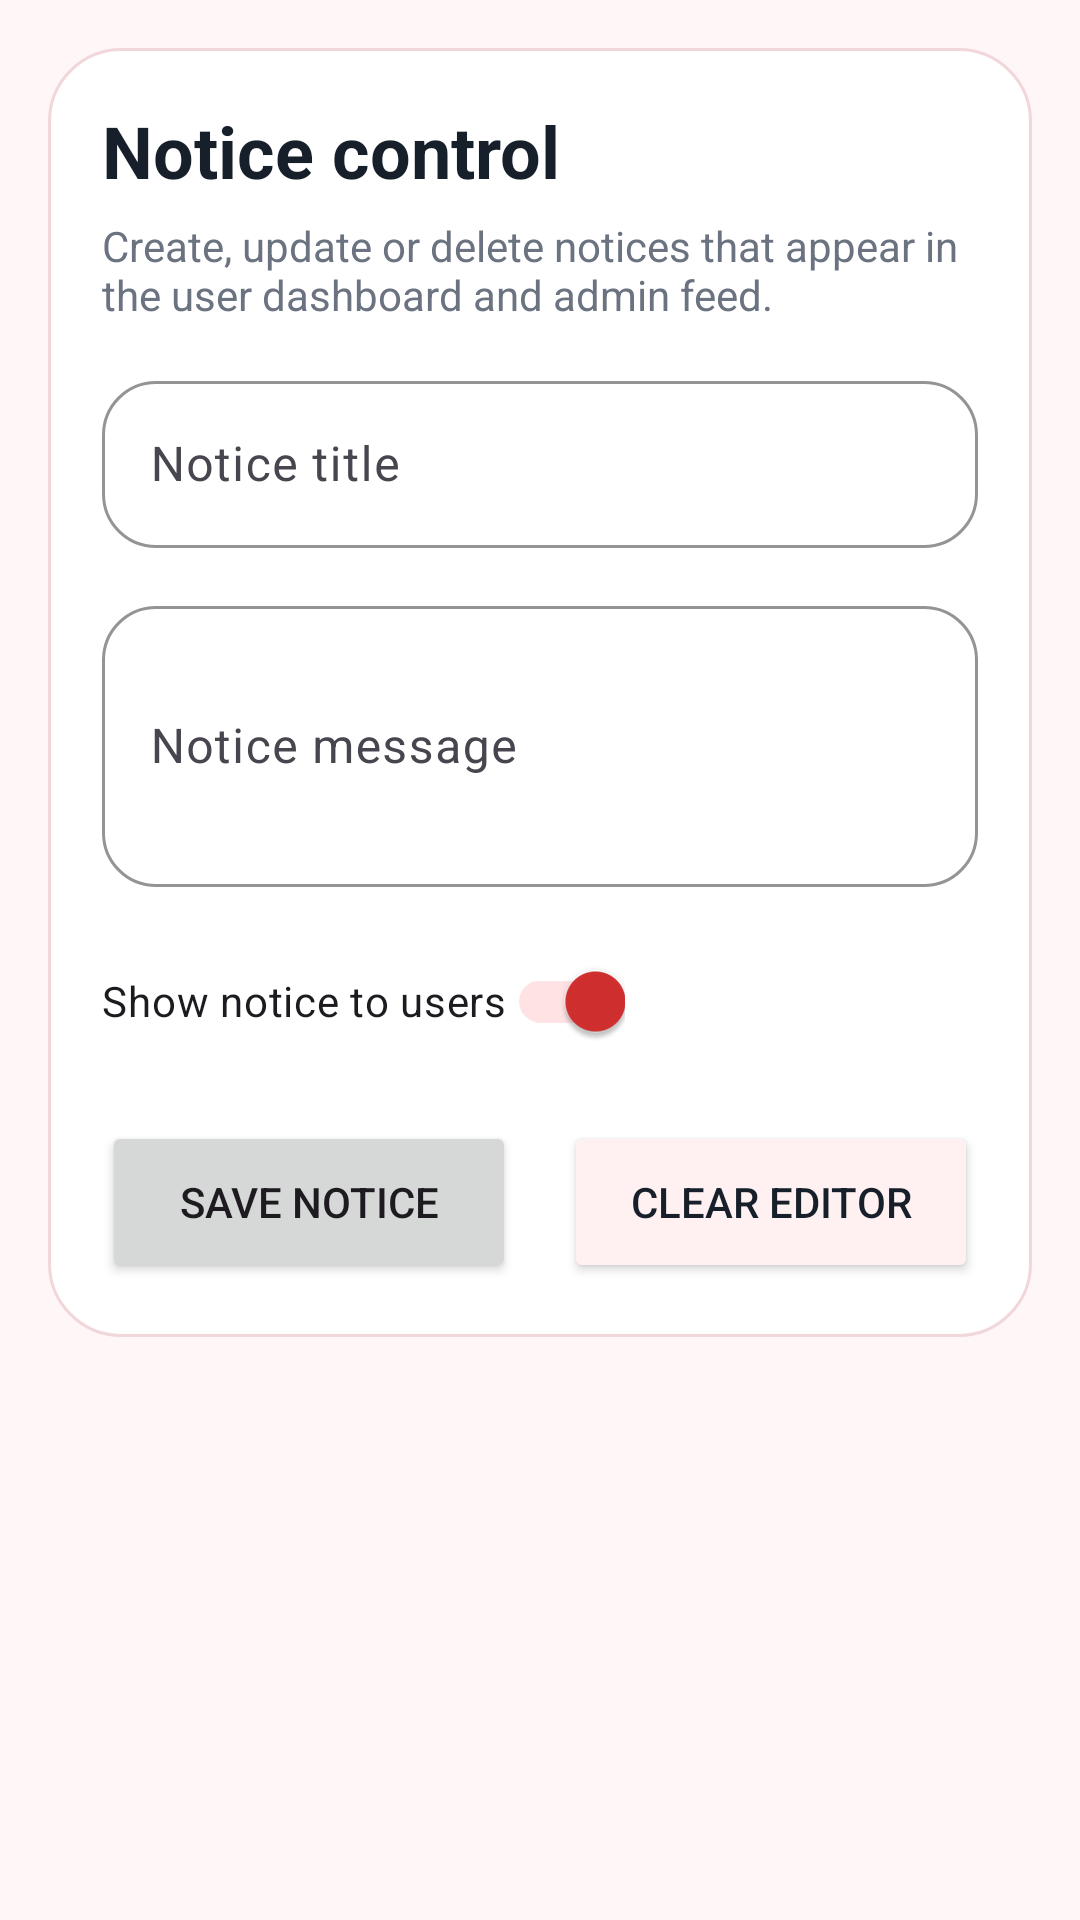

Layout XML and referenced resources for this Android screen:
<!-- AndroidManifest.xml: application theme Theme.RedPulse -->
<!-- res/layout/fragment_admin_notices.xml -->
<?xml version="1.0" encoding="utf-8"?>
<LinearLayout xmlns:android="http://schemas.android.com/apk/res/android"
    android:layout_width="match_parent"
    android:layout_height="match_parent"
    android:background="@color/redpulse_background"
    android:orientation="vertical"
    android:padding="16dp">

    <ScrollView
        android:layout_width="match_parent"
        android:layout_height="wrap_content">

        <LinearLayout
            android:layout_width="match_parent"
            android:layout_height="wrap_content"
            android:background="@drawable/bg_surface_card"
            android:orientation="vertical"
            android:padding="18dp">

            <TextView
                android:layout_width="wrap_content"
                android:layout_height="wrap_content"
                android:text="Notice control"
                android:textColor="@color/redpulse_text_primary"
                android:textSize="24sp"
                android:textStyle="bold" />

            <TextView
                android:layout_width="wrap_content"
                android:layout_height="wrap_content"
                android:layout_marginTop="6dp"
                android:text="Create, update or delete notices that appear in the user dashboard and admin feed."
                android:textColor="@color/redpulse_text_secondary" />

            <com.google.android.material.textfield.TextInputLayout
                android:layout_width="match_parent"
                android:layout_height="wrap_content"
                android:layout_marginTop="14dp"
                android:hint="Notice title">
                <com.google.android.material.textfield.TextInputEditText
                    android:id="@+id/etNoticeTitle"
                    android:layout_width="match_parent"
                    android:layout_height="wrap_content" />
            </com.google.android.material.textfield.TextInputLayout>

            <com.google.android.material.textfield.TextInputLayout
                android:layout_width="match_parent"
                android:layout_height="wrap_content"
                android:layout_marginTop="14dp"
                android:hint="Notice message">
                <com.google.android.material.textfield.TextInputEditText
                    android:id="@+id/etNoticeMessage"
                    android:layout_width="match_parent"
                    android:layout_height="wrap_content"
                    android:minLines="3" />
            </com.google.android.material.textfield.TextInputLayout>

            <androidx.appcompat.widget.SwitchCompat
                android:id="@+id/switchNoticeActive"
                android:layout_width="wrap_content"
                android:layout_height="wrap_content"
                android:layout_marginTop="14dp"
                android:checked="true"
                android:text="Show notice to users" />

            <LinearLayout
                android:layout_width="match_parent"
                android:layout_height="wrap_content"
                android:layout_marginTop="16dp"
                android:orientation="horizontal">

                <Button
                    android:id="@+id/btnPublishNotice"
                    android:layout_width="0dp"
                    android:layout_height="54dp"
                    android:layout_marginEnd="8dp"
                    android:layout_weight="1"
                    android:text="Save notice" />

                <Button
                    android:id="@+id/btnClearNoticeEditor"
                    android:layout_width="0dp"
                    android:layout_height="54dp"
                    android:layout_marginStart="8dp"
                    android:layout_weight="1"
                    android:backgroundTint="@color/redpulse_surface_alt"
                    android:text="Clear editor"
                    android:textColor="@color/redpulse_text_primary" />
            </LinearLayout>
        </LinearLayout>
    </ScrollView>

    <TextView
        android:id="@+id/tvNoticeEmptyState"
        android:layout_width="match_parent"
        android:layout_height="wrap_content"
        android:layout_marginTop="16dp"
        android:background="@drawable/bg_surface_soft"
        android:gravity="center"
        android:padding="18dp"
        android:text="No notices created yet"
        android:textColor="@color/redpulse_text_secondary"
        android:visibility="gone" />

    <androidx.recyclerview.widget.RecyclerView
        android:id="@+id/rvAdminNotices"
        android:layout_width="match_parent"
        android:layout_height="0dp"
        android:layout_marginTop="14dp"
        android:layout_weight="1" />
</LinearLayout>
<!-- resources referenced by this layout -->
<resources>
  <color name="redpulse_background">#FFF6F7</color>
  <color name="redpulse_surface_alt">#FFF0F1</color>
  <color name="redpulse_text_primary">#17202A</color>
  <color name="redpulse_text_secondary">#6B7280</color>
  <!-- drawable bg_surface_card (drawable) -->
  <?xml version="1.0" encoding="utf-8"?>
  <shape xmlns:android="http://schemas.android.com/apk/res/android" android:shape="rectangle">
      <solid android:color="@color/redpulse_surface" />
      <corners android:radius="24dp" />
      <stroke android:width="1dp" android:color="@color/redpulse_border" />
  </shape>
  <!-- drawable bg_surface_soft (drawable) -->
  <?xml version="1.0" encoding="utf-8"?>
  <shape xmlns:android="http://schemas.android.com/apk/res/android" android:shape="rectangle">
      <solid android:color="@color/redpulse_surface_alt" />
      <corners android:radius="24dp" />
  </shape>
  <style name="Theme.RedPulse" parent="Base.Theme.RedPulse" />
  <color name="redpulse_surface">#FFFFFF</color>
  <color name="redpulse_border">#F2D7DA</color>
  <style name="Base.Theme.RedPulse" parent="Theme.Material3.DayNight.NoActionBar">
          <item name="colorPrimary">@color/redpulse_primary</item>
          <item name="colorOnPrimary">@color/white</item>
          <item name="colorPrimaryContainer">@color/redpulse_primary_light</item>
          <item name="colorOnPrimaryContainer">@color/redpulse_chip_red_text</item>
          <item name="colorSecondary">@color/redpulse_secondary</item>
          <item name="colorSurface">@color/redpulse_surface</item>
          <item name="colorSurfaceVariant">@color/redpulse_surface_alt</item>
          <item name="colorOutline">@color/redpulse_border</item>
          <item name="android:windowBackground">@color/redpulse_background</item>
          <item name="android:statusBarColor">@color/redpulse_primary_dark</item>
          <item name="android:navigationBarColor">@color/redpulse_background</item>
          <item name="android:windowLightStatusBar" tools:targetApi="m">false</item>
          <item name="materialCardViewFilledStyle">@style/Widget.RedPulse.Card</item>
          <item name="materialButtonStyle">@style/Widget.RedPulse.Button</item>
          <item name="textInputStyle">@style/Widget.RedPulse.TextInputLayout</item>
      </style>
  <color name="redpulse_primary">#D32F2F</color>
  <color name="white">#FFFFFF</color>
  <color name="redpulse_primary_light">#FFE3E4</color>
  <color name="redpulse_chip_red_text">#B71C1C</color>
  <color name="redpulse_secondary">#FF6B6B</color>
  <color name="redpulse_primary_dark">#A61E24</color>
  <style name="Widget.RedPulse.Card" parent="Widget.Material3.CardView.Elevated">
          <item name="cardBackgroundColor">@color/redpulse_surface</item>
          <item name="strokeColor">@color/redpulse_border</item>
          <item name="strokeWidth">1dp</item>
          <item name="cardCornerRadius">24dp</item>
          <item name="cardElevation">1dp</item>
      </style>
  <style name="Widget.RedPulse.Button" parent="Widget.Material3.Button">
          <item name="android:minHeight">54dp</item>
          <item name="cornerRadius">18dp</item>
          <item name="backgroundTint">@color/redpulse_primary</item>
          <item name="android:textColor">@color/white</item>
      </style>
  <style name="Widget.RedPulse.TextInputLayout" parent="Widget.Material3.TextInputLayout.OutlinedBox">
          <item name="boxCornerRadiusTopStart">18dp</item>
          <item name="boxCornerRadiusTopEnd">18dp</item>
          <item name="boxCornerRadiusBottomStart">18dp</item>
          <item name="boxCornerRadiusBottomEnd">18dp</item>
          <item name="boxStrokeColor">@color/redpulse_border</item>
          <item name="hintTextColor">@color/redpulse_text_secondary</item>
      </style>
</resources>
